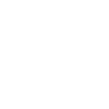
t = 0.00 s
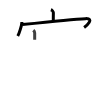
t = 3.75 s
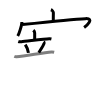
t = 7.50 s
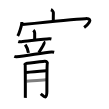
t = 11.50 s
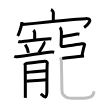
t = 15.25 s
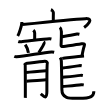
t = 19.00 s

The animated SVG that drew these frames (rendered in a browser with its animation timeline set to each time). Animation: 19 SMIL elements (animate=19); one cycle of 19.00 s.

<svg width="109px" height="109px" viewBox="0 0 px 109px" xmlns="http://www.w3.org/2000/svg" xmlns:xlink="http://www.w3.org/1999/xlink" xml:space="preserve" version="1.1"  baseProfile="full">
<path d="M50.87,9.75c1.04,0.34,2.52,2,2.5,2.97c-0.08,3.07-0.08,5.81-0.08,8.61" style="fill:none;stroke:black;stroke-width:3;opacity:0">
  <animate attributeType="CSS" attributeName="opacity" from="0" to="1" begin="0s" dur="1s" repeatCount="Indefinite" fill="freeze" />
</path>
<path d="M21.91,21.88c0,3.2-2.86,11.99-4.16,14.12" style="fill:none;stroke:black;stroke-width:3;opacity:0">
  <animate attributeType="CSS" attributeName="opacity" from="0" to="1" begin="1s" dur="1s" repeatCount="Indefinite" fill="freeze" />
</path>
<path d="M22.39,24.5c7.5-0.78,57.01-5.57,63.1-5.87c9.51-0.46,1.01,7.15-1.35,8.82" style="fill:none;stroke:black;stroke-width:3;opacity:0">
  <animate attributeType="CSS" attributeName="opacity" from="0" to="1" begin="2s" dur="1s" repeatCount="Indefinite" fill="freeze" />
</path>
<path d="M33.29,30.25c0.55,0.48,1.39,1.55,1.39,2.78c0,1.68,0,4.15,0,6.81" style="fill:none;stroke:black;stroke-width:3;opacity:0">
  <animate attributeType="CSS" attributeName="opacity" from="0" to="1" begin="3s" dur="1s" repeatCount="Indefinite" fill="freeze" />
</path>
<path d="M18.29,41.5c0.6,0.23,2.66,0.27,3.26,0.23c3.38-0.2,22.64-2.86,27.75-3.03c1-0.03,1.6,0.11,2.1,0.23" style="fill:none;stroke:black;stroke-width:3;opacity:0">
  <animate attributeType="CSS" attributeName="opacity" from="0" to="1" begin="4s" dur="1s" repeatCount="Indefinite" fill="freeze" />
</path>
<path d="M25.27,44.56c2.04,3.08,2.97,6.24,3.16,8.27" style="fill:none;stroke:black;stroke-width:3;opacity:0">
  <animate attributeType="CSS" attributeName="opacity" from="0" to="1" begin="5s" dur="1s" repeatCount="Indefinite" fill="freeze" />
</path>
<path d="M43.61,41.78c0.48,0.35,0.53,1.3,0.48,1.58c-0.38,1.96-4.35,7.79-5.31,9.29" style="fill:none;stroke:black;stroke-width:3;opacity:0">
  <animate attributeType="CSS" attributeName="opacity" from="0" to="1" begin="6s" dur="1s" repeatCount="Indefinite" fill="freeze" />
</path>
<path d="M14.3,56.36c0.72,0.33,1.56,0.37,2.29,0.33c8.58-0.49,25.93-4.06,35.04-4.73c1.2-0.09,1.92,0.16,2.53,0.32" style="fill:none;stroke:black;stroke-width:3;opacity:0">
  <animate attributeType="CSS" attributeName="opacity" from="0" to="1" begin="7s" dur="1s" repeatCount="Indefinite" fill="freeze" />
</path>
<path d="M24.33,63.06c0.42,0.49,0.7,0.97,0.85,1.46c0.14,0.49,0.2,32.2,0.14,33.3" style="fill:none;stroke:black;stroke-width:3;opacity:0">
  <animate attributeType="CSS" attributeName="opacity" from="0" to="1" begin="8s" dur="1s" repeatCount="Indefinite" fill="freeze" />
</path>
<path d="M26.02,63.54c1.69-0.12,17.2-2.17,18.46-2.31c2.25-0.24,3.1,1.58,2.82,2.31c-0.27,0.7-0.42,18.15-0.42,28c0,8.74-3.06,4.91-6.15,2.26" style="fill:none;stroke:black;stroke-width:3;opacity:0">
  <animate attributeType="CSS" attributeName="opacity" from="0" to="1" begin="9s" dur="1s" repeatCount="Indefinite" fill="freeze" />
</path>
<path d="M26.02,72.52c5.78-0.73,15.22-1.44,20.29-1.8" style="fill:none;stroke:black;stroke-width:3;opacity:0">
  <animate attributeType="CSS" attributeName="opacity" from="0" to="1" begin="10s" dur="1s" repeatCount="Indefinite" fill="freeze" />
</path>
<path d="M26.44,81.36c4.51-0.37,14.37-1.46,19.59-1.7" style="fill:none;stroke:black;stroke-width:3;opacity:0">
  <animate attributeType="CSS" attributeName="opacity" from="0" to="1" begin="11s" dur="1s" repeatCount="Indefinite" fill="freeze" />
</path>
<path d="M61.05,36.78c4.31-0.41,11.13-1.94,16-2.69c1.11-0.17,1.8,0.11,2.37,0.23" style="fill:none;stroke:black;stroke-width:3;opacity:0">
  <animate attributeType="CSS" attributeName="opacity" from="0" to="1" begin="12s" dur="1s" repeatCount="Indefinite" fill="freeze" />
</path>
<path d="M59.74,27.43c1.26,0.82,1.62,2.83,1.64,3.98c0.04,2.43-0.18,10.49-0.31,13.84c-0.03,0.72,0.25,1.61,2.54,1.27c5.05-0.75,12.41-1.71,17.97-2.71c3.15-0.56,3.24,0.63,2.75,1.88c-0.95,2.41-1.56,6.53-2.54,10.74" style="fill:none;stroke:black;stroke-width:3;opacity:0">
  <animate attributeType="CSS" attributeName="opacity" from="0" to="1" begin="13s" dur="1s" repeatCount="Indefinite" fill="freeze" />
</path>
<path d="M62.19,58.38c4.86-0.41,15.08-1.94,21.86-2.3" style="fill:none;stroke:black;stroke-width:3;opacity:0">
  <animate attributeType="CSS" attributeName="opacity" from="0" to="1" begin="14s" dur="1s" repeatCount="Indefinite" fill="freeze" />
</path>
<path d="M60.1,57.53c0.67,0.92,1.21,2.01,1.25,3.43c0.18,6.35,0.52,24.1,0.52,28.42c0,10.08,9.06,8.94,17,8.94c12.67,0,14.98-2.15,14.98-7.07" style="fill:none;stroke:black;stroke-width:3;opacity:0">
  <animate attributeType="CSS" attributeName="opacity" from="0" to="1" begin="15s" dur="1s" repeatCount="Indefinite" fill="freeze" />
</path>
<path d="M62.92,67.96c4.31-0.41,11.53-1.55,16.41-2.3c1.11-0.17,1.8,0.11,2.37,0.23" style="fill:none;stroke:black;stroke-width:3;opacity:0">
  <animate attributeType="CSS" attributeName="opacity" from="0" to="1" begin="16s" dur="1s" repeatCount="Indefinite" fill="freeze" />
</path>
<path d="M62.69,77.3c4.31-0.41,12.89-1.16,17.77-1.91c1.11-0.17,1.8,0.11,2.37,0.23" style="fill:none;stroke:black;stroke-width:3;opacity:0">
  <animate attributeType="CSS" attributeName="opacity" from="0" to="1" begin="17s" dur="1s" repeatCount="Indefinite" fill="freeze" />
</path>
<path d="M62.24,86.55c4.31-0.41,14.25-1.05,19.13-1.8c1.11-0.17,1.8,0.11,2.37,0.23" style="fill:none;stroke:black;stroke-width:3;opacity:0">
  <animate attributeType="CSS" attributeName="opacity" from="0" to="1" begin="18s" dur="1s" repeatCount="Indefinite" fill="freeze" />
</path>
</svg>
